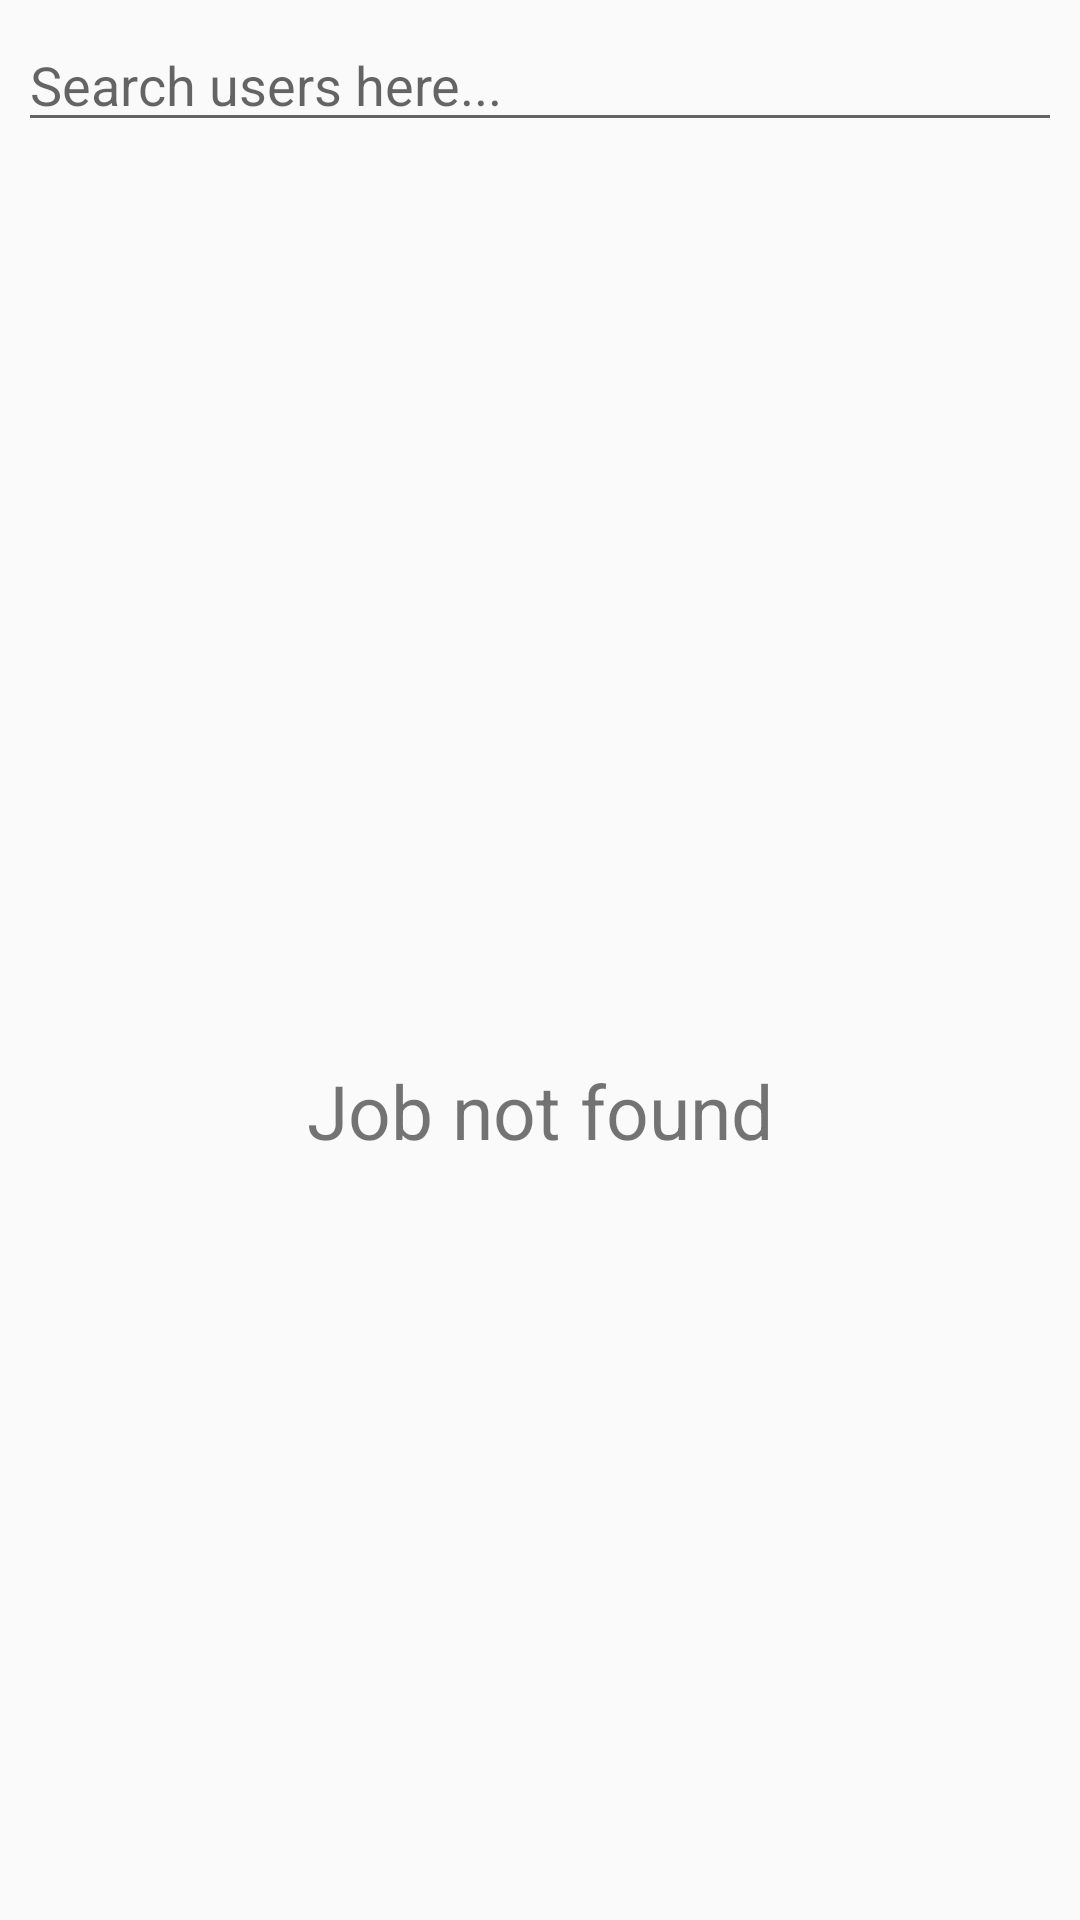

Android layout source for this screen:
<!-- AndroidManifest.xml: application theme Theme.JobApp -->
<!-- res/layout/fragment_search.xml -->
<?xml version="1.0" encoding="utf-8"?>
<layout xmlns:android="http://schemas.android.com/apk/res/android"
    xmlns:tools="http://schemas.android.com/tools"
    xmlns:app="http://schemas.android.com/apk/res-auto">

    <data>
        <variable
            name="searchVarModel"
            type="com.example.jobapp.searchfragment.SearchViewModel" />
    </data>

    <androidx.constraintlayout.widget.ConstraintLayout
        android:layout_width="match_parent"
        android:layout_height="match_parent"
        tools:context=".searchfragment.SearchFragment">

        <RelativeLayout
            android:layout_width="match_parent"
            android:layout_height="700dp"
            app:layout_constraintBottom_toBottomOf="parent"
            app:layout_constraintEnd_toEndOf="parent"
            app:layout_constraintHorizontal_bias="0.0"
            app:layout_constraintStart_toStartOf="parent"
            app:layout_constraintTop_toTopOf="parent"
            app:layout_constraintVertical_bias="0.0">

            <EditText
                android:id="@+id/et_search_job_list"
                android:layout_width="match_parent"
                android:layout_height="wrap_content"
                android:layout_margin="6dp"
                android:hint="Search users here..." />


            <androidx.recyclerview.widget.RecyclerView
                android:id="@+id/rv_search_list"
                android:layout_width="match_parent"
                android:layout_height="match_parent"
                android:layout_below="@+id/et_search_job_list"
                app:layoutManager="androidx.recyclerview.widget.LinearLayoutManager"
                android:visibility="gone"/>

            <TextView
                android:id="@+id/tv_Job_not_found"
                android:layout_width="match_parent"
                android:layout_height="wrap_content"
                android:layout_marginTop="300dp"
                android:text="Job not found"
                android:gravity="center_horizontal"
                android:textSize="25sp"
                android:layout_below="@+id/et_search_job_list"/>

        </RelativeLayout>

    </androidx.constraintlayout.widget.ConstraintLayout>
</layout>
<!-- resources referenced by this layout -->
<resources>
  <style name="Theme.JobApp" parent="Theme.AppCompat.Light.DarkActionBar">
          
          <item name="colorPrimary">@color/purple_500</item>
          <item name="colorPrimaryDark">@color/purple_700</item>
          <item name="colorAccent">@color/teal_200</item>
          
      </style>
  <color name="purple_500">#0B7FAB</color>
  <color name="purple_700">#0B7FAB</color>
  <color name="teal_200">#FF03DAC5</color>
</resources>
